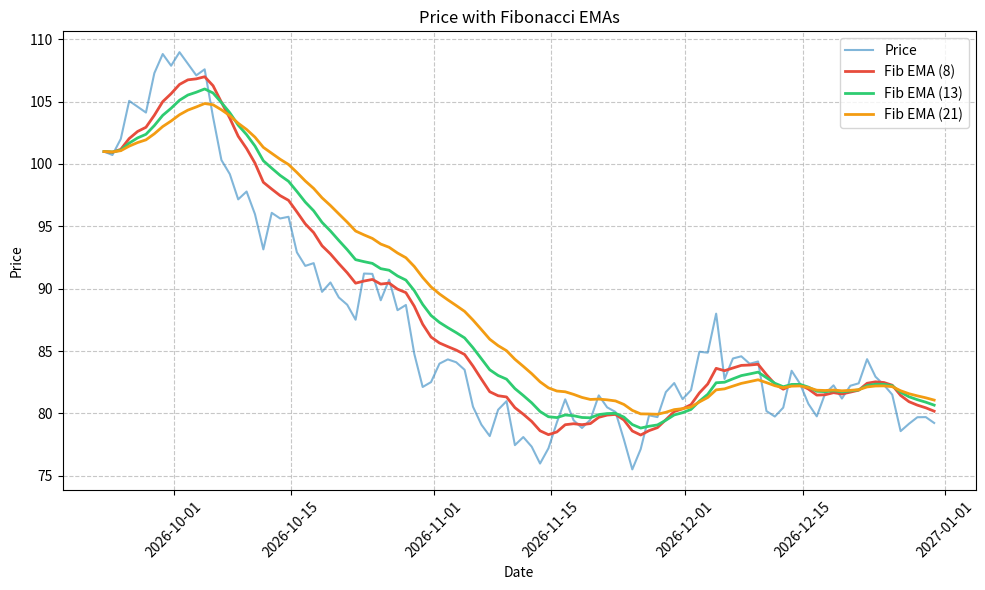

This figure's Python source:
import numpy as np
import matplotlib.pyplot as plt
from datetime import datetime, timedelta

# Generate Fibonacci numbers
def fibonacci(n):
    fib = [1, 1]
    for i in range(2, n):
        fib.append(fib[i-1] + fib[i-2])
    return fib

# Generate random walk data that looks like stock prices
np.random.seed(42)
n_points = 100
base_price = 100
volatility = 0.02
price = base_price * (1 + np.random.randn(n_points).cumsum() * volatility)

# Create date range
dates = [datetime.now() + timedelta(days=x) for x in range(n_points)]

# Calculate EMAs for different Fibonacci periods
def calculate_ema(data, period):
    alpha = 2 / (period + 1)
    result = [data[0]]
    for n in range(1, len(data)):
        ema = data[n] * alpha + result[n-1] * (1 - alpha)
        result.append(ema)
    return result

# Get Fibonacci numbers for periods
fib_periods = [8, 13, 21]  # Common Fibonacci numbers used in trading
emas = {period: calculate_ema(price, period) for period in fib_periods}

# Create the plot
plt.figure(figsize=(10, 6))
plt.plot(dates, price, label='Price', color='#2E86C1', alpha=0.6)

colors = ['#E74C3C', '#2ECC71', '#F39C12']
for (period, ema), color in zip(emas.items(), colors):
    plt.plot(dates, ema, label=f'Fib EMA ({period})', color=color, linewidth=2)

# Customize the plot
plt.title('Price with Fibonacci EMAs')
plt.xlabel('Date')
plt.ylabel('Price')
plt.grid(True, linestyle='--', alpha=0.7)
plt.legend()

# Rotate date labels
plt.xticks(rotation=45)

# Adjust layout
plt.tight_layout()

# Save as SVG
plt.savefig('ema.svg', format='svg', bbox_inches='tight')